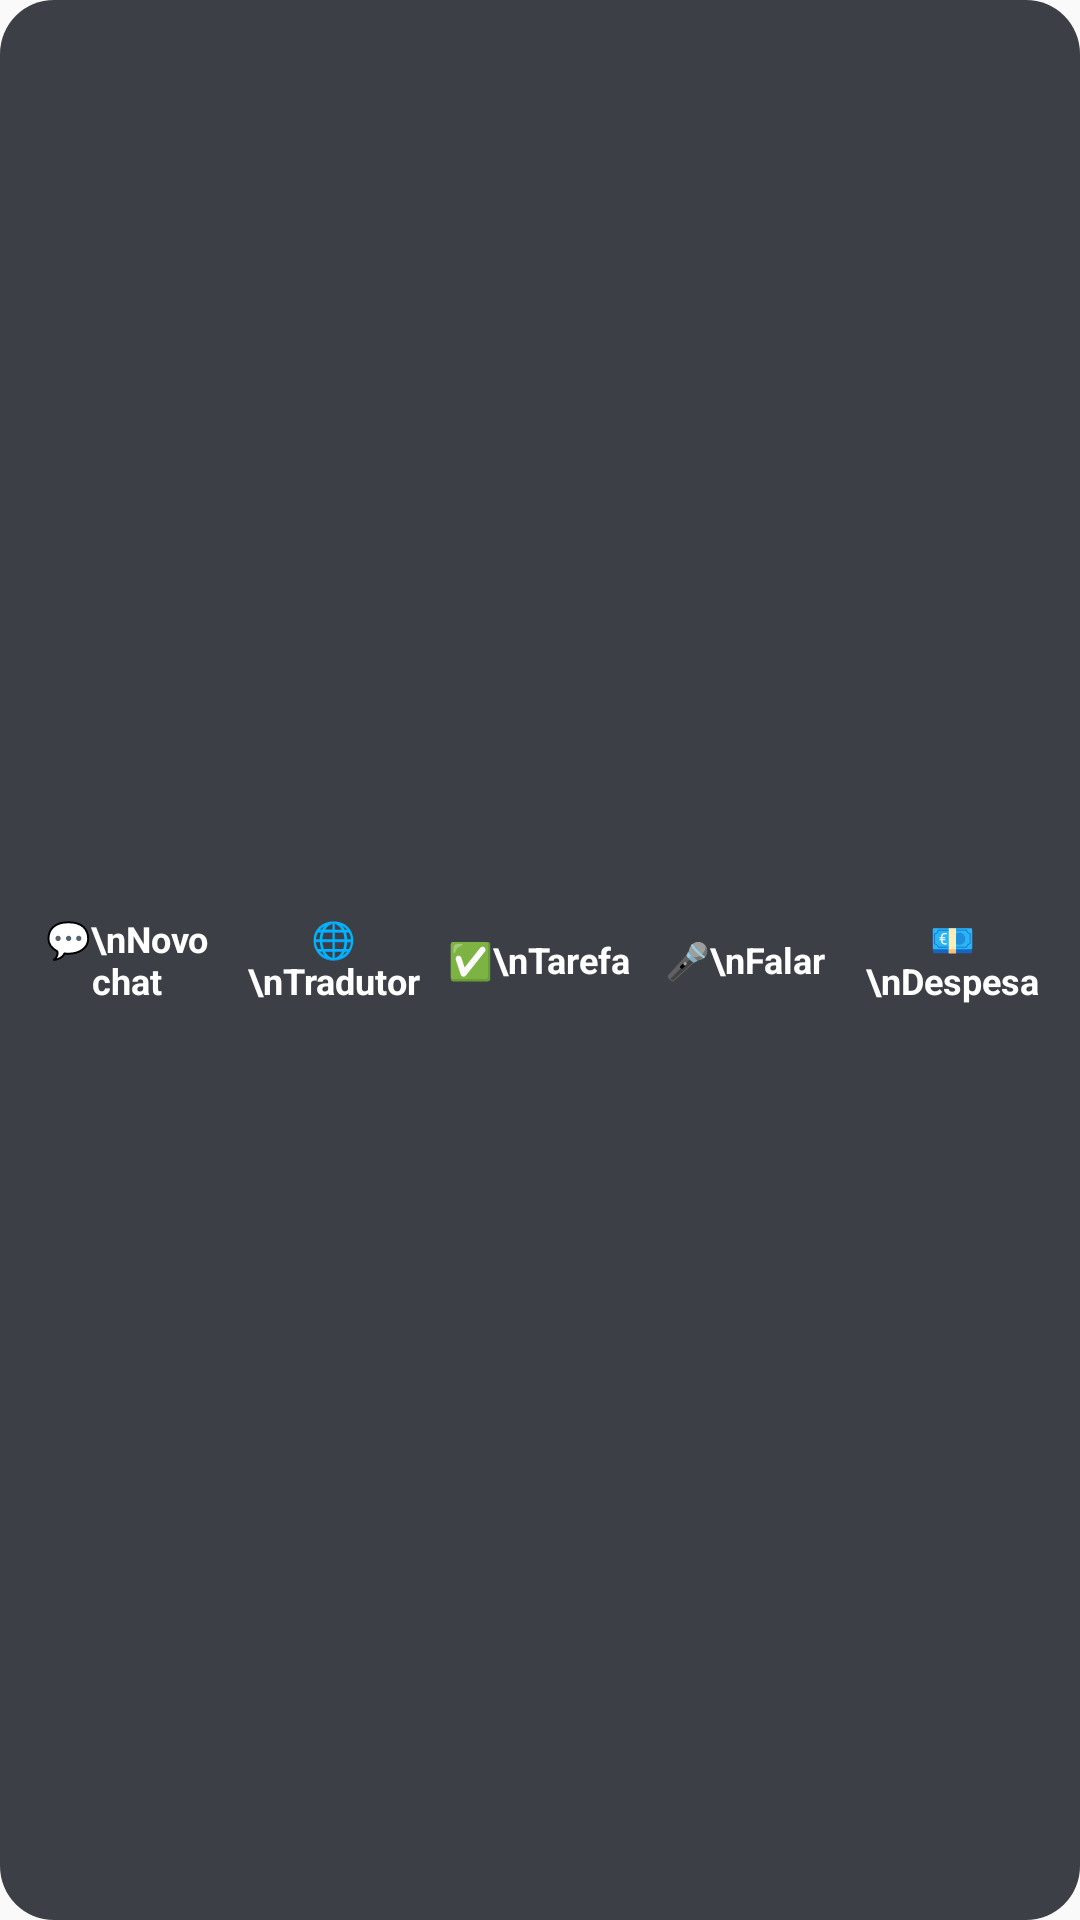

Reconstruct the res/layout file that produces this screen, plus the resources it refers to.
<!-- AndroidManifest.xml: application theme AppTheme -->
<!-- res/layout/widget_shortcuts.xml -->
<?xml version="1.0" encoding="utf-8"?>
<LinearLayout xmlns:android="http://schemas.android.com/apk/res/android"
    android:layout_width="match_parent"
    android:layout_height="match_parent"
    android:orientation="horizontal"
    android:padding="8dp"
    android:gravity="center"
    android:background="@drawable/widget_bg">
    <TextView
        android:id="@+id/s_chat"
        android:layout_width="0dp"
        android:layout_height="match_parent"
        android:layout_weight="1"
        android:gravity="center"
        android:text="💬\nNovo chat"
        android:textColor="#FFFFFF"
        android:textSize="12sp"
        android:textStyle="bold" />
    <TextView
        android:id="@+id/s_translate"
        android:layout_width="0dp"
        android:layout_height="match_parent"
        android:layout_weight="1"
        android:gravity="center"
        android:text="🌐\nTradutor"
        android:textColor="#FFFFFF"
        android:textSize="12sp"
        android:textStyle="bold" />
    <TextView
        android:id="@+id/s_task"
        android:layout_width="0dp"
        android:layout_height="match_parent"
        android:layout_weight="1"
        android:gravity="center"
        android:text="✅\nTarefa"
        android:textColor="#FFFFFF"
        android:textSize="12sp"
        android:textStyle="bold" />
    <TextView
        android:id="@+id/s_voice"
        android:layout_width="0dp"
        android:layout_height="match_parent"
        android:layout_weight="1"
        android:gravity="center"
        android:text="🎤\nFalar"
        android:textColor="#FFFFFF"
        android:textSize="12sp"
        android:textStyle="bold" />
    <TextView
        android:id="@+id/s_expense"
        android:layout_width="0dp"
        android:layout_height="match_parent"
        android:layout_weight="1"
        android:gravity="center"
        android:text="💶\nDespesa"
        android:textColor="#FFFFFF"
        android:textSize="12sp"
        android:textStyle="bold" />
</LinearLayout>
<!-- resources referenced by this layout -->
<resources>
  <!-- drawable widget_bg (drawable) -->
  <?xml version="1.0" encoding="utf-8"?>
  <shape xmlns:android="http://schemas.android.com/apk/res/android" android:shape="rectangle">
      <solid android:color="#E6282C34" />
      <corners android:radius="18dp" />
  </shape>
  <style name="AppTheme" parent="Theme.AppCompat.Light.DarkActionBar">
          
          <item name="colorPrimary">@color/colorPrimary</item>
          <item name="colorPrimaryDark">@color/colorPrimaryDark</item>
          <item name="colorAccent">@color/colorAccent</item>
      </style>
  <!-- not gathered from this repository: default colours our renderer supplied (Android Studio template values) -->
  <color name="colorPrimary">#FF6200EE</color>
  <color name="colorPrimaryDark">#FF3700B3</color>
  <color name="colorAccent">#FF03DAC5</color>
</resources>
